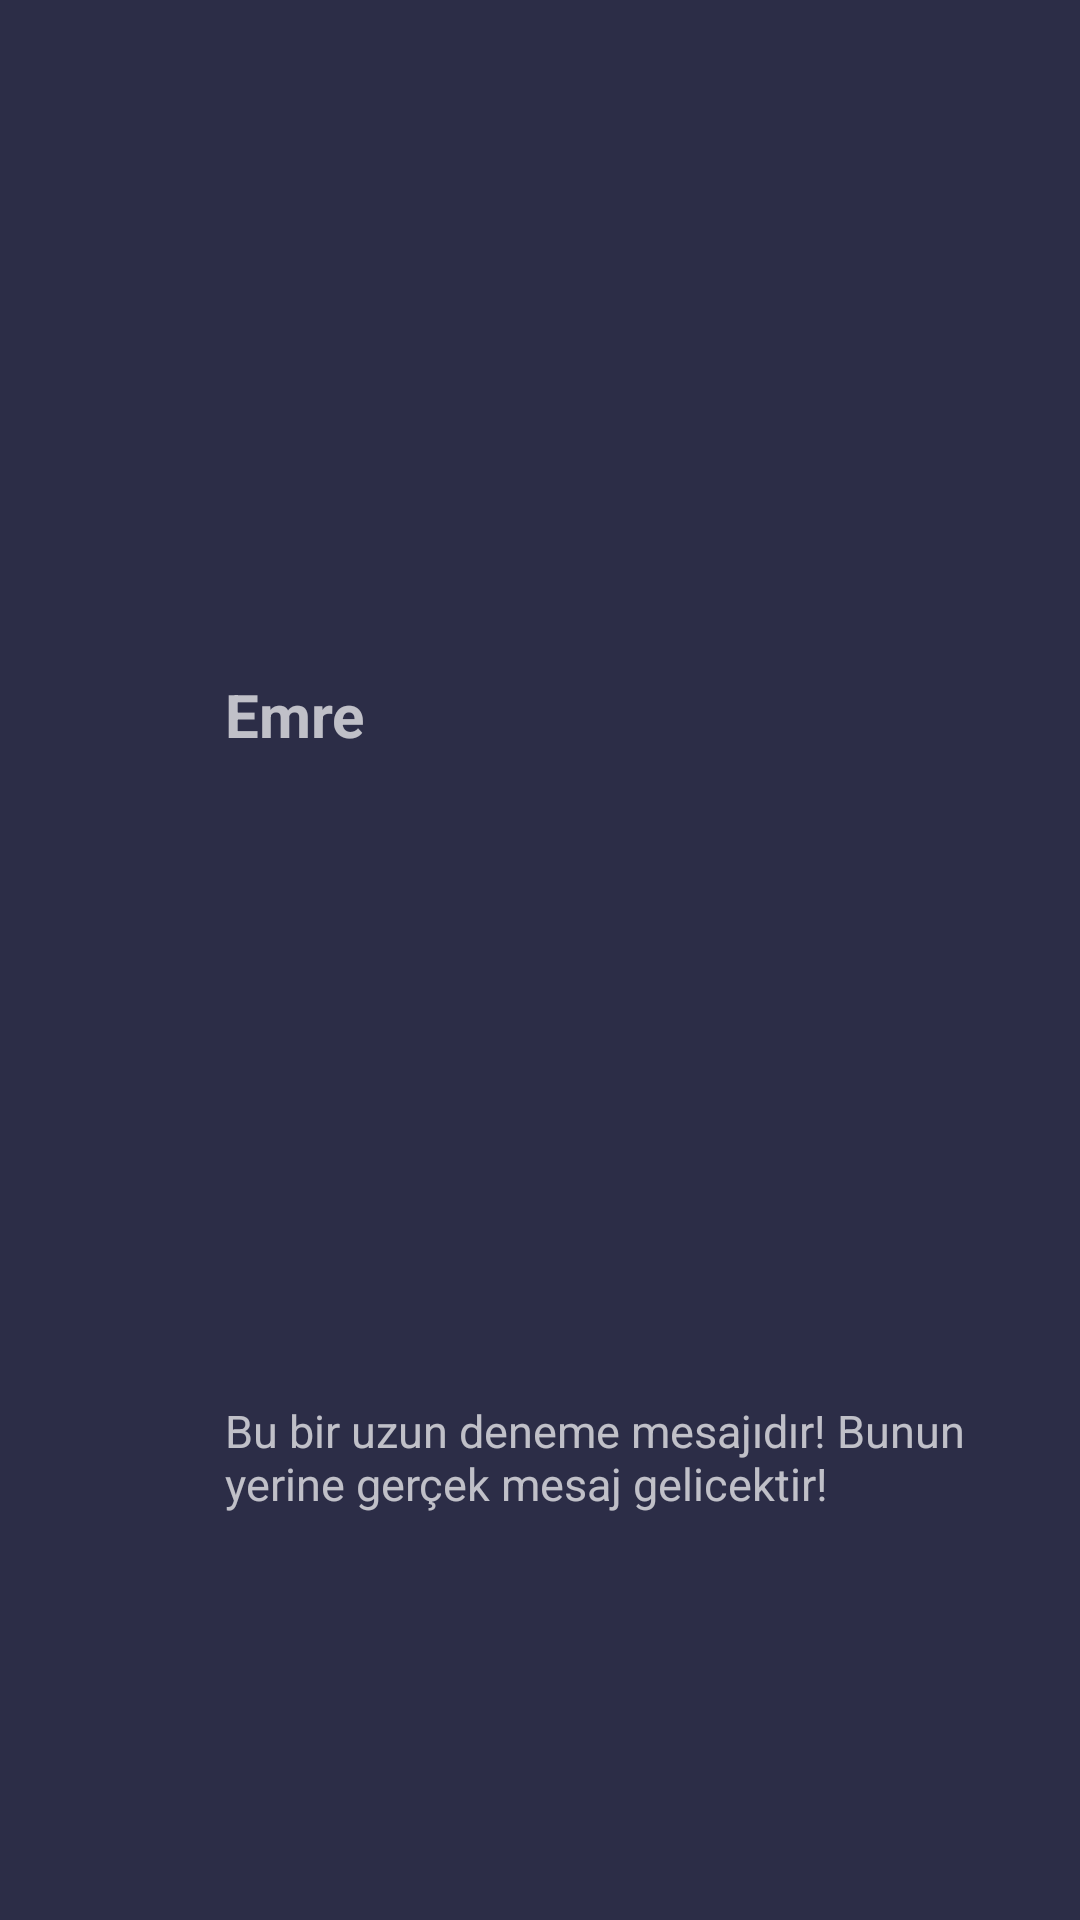

Android layout source for this screen:
<!-- AndroidManifest.xml: application theme Theme.MaterialComponents.NoActionBar -->
<!-- res/layout/single_messages_menu.xml -->
<?xml version="1.0" encoding="utf-8"?>
<androidx.constraintlayout.widget.ConstraintLayout xmlns:android="http://schemas.android.com/apk/res/android"
    xmlns:app="http://schemas.android.com/apk/res-auto"
    android:id="@+id/layoutBlock"
    android:layout_width="match_parent"
    android:layout_height="wrap_content"
    android:layout_marginLeft="3dp"
    android:layout_marginTop="3dp"
    android:layout_marginRight="3dp"
    android:background="#2C2D47">


    <ImageView
        android:id="@+id/ivPersonPhoto"
        android:layout_width="50dp"
        android:layout_height="50dp"
        android:layout_gravity="center_vertical"
        android:layout_margin="10dp"
        android:scaleType="fitXY"
        app:layout_constraintBottom_toBottomOf="parent"
        app:layout_constraintStart_toStartOf="parent"
        app:layout_constraintTop_toTopOf="parent"
        app:srcCompat="@drawable/ic_baseline_person_24" />

    <LinearLayout
        android:layout_width="0dp"
        android:layout_height="match_parent"
        android:layout_gravity="center_vertical"
        android:layout_margin="10dp"
        android:layout_weight="10"
        android:orientation="vertical"
        app:layout_constraintBottom_toBottomOf="parent"
        app:layout_constraintEnd_toEndOf="parent"
        app:layout_constraintStart_toEndOf="@+id/ivPersonPhoto"
        app:layout_constraintTop_toTopOf="parent">

        <TextView
            android:id="@+id/tvPersonName"
            android:layout_width="match_parent"
            android:layout_height="wrap_content"
            android:layout_weight="3"
            android:gravity="center_vertical"
            android:paddingLeft="5dp"
            android:text="Emre"
            android:textSize="20sp"
            android:textStyle="bold" />

        <TextView
            android:id="@+id/tvPersonMessage"
            android:layout_width="match_parent"
            android:layout_height="20sp"
            android:layout_gravity="bottom"
            android:layout_weight="1"
            android:paddingLeft="5dp"
            android:text="Bu bir uzun deneme mesajıdır! Bunun yerine gerçek mesaj gelicektir!"
            android:textSize="15sp" />
    </LinearLayout>

</androidx.constraintlayout.widget.ConstraintLayout>
<!-- resources referenced by this layout -->
<resources>

</resources>
